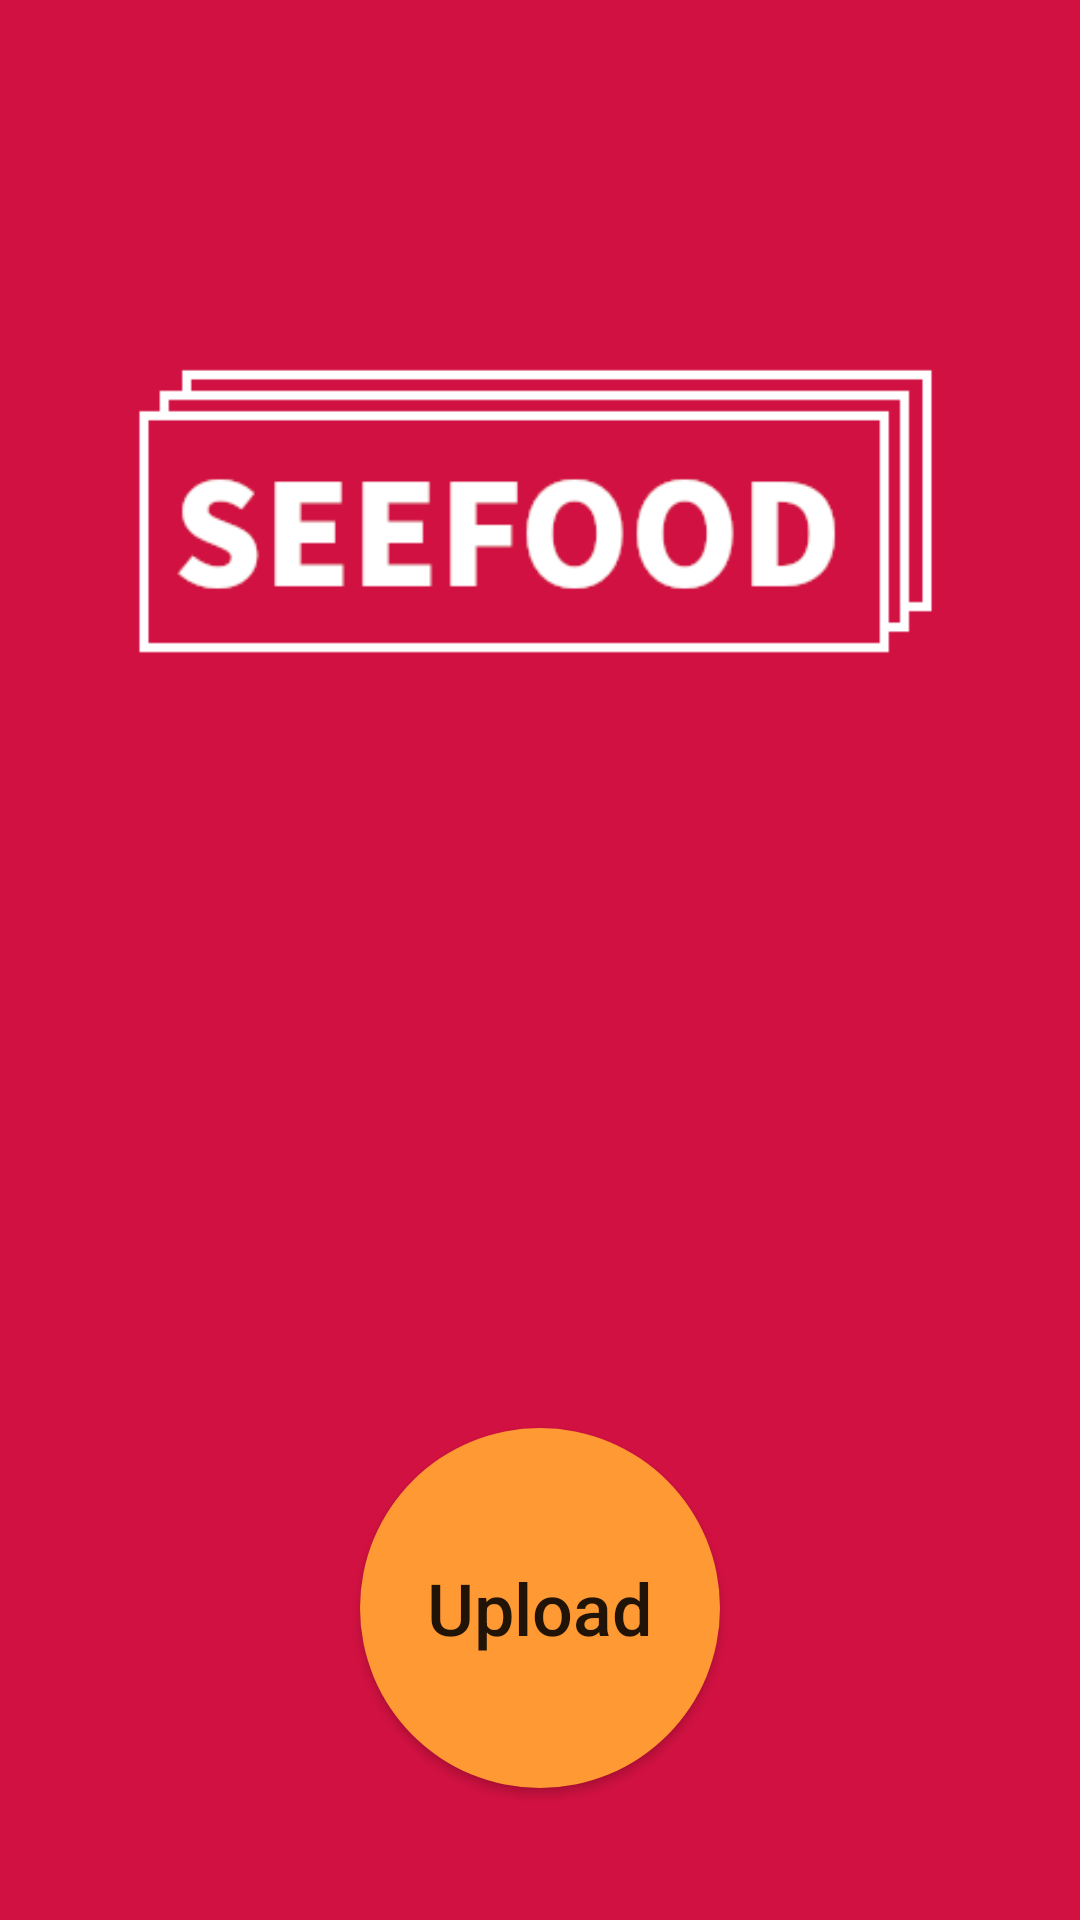

Write the Android layout XML for this screen, with the resource values it uses.
<!-- AndroidManifest.xml: application theme AppTheme -->
<!-- res/layout/activity_main.xml -->
<?xml version="1.0" encoding="utf-8"?>
<android.support.constraint.ConstraintLayout xmlns:android="http://schemas.android.com/apk/res/android"
    xmlns:app="http://schemas.android.com/apk/res-auto"
    xmlns:tools="http://schemas.android.com/tools"
    android:id="@+id/baselayout"
    android:layout_width="match_parent"
    android:layout_height="match_parent"
    android:background="@drawable/logoseefood"
    tools:context=".MainActivity"
    tools:layout_editor_absoluteY="25dp">

    <Button
        android:id="@+id/uploadbtn"
        android:layout_width="wrap_content"
        android:layout_height="wrap_content"
        android:layout_marginStart="8dp"
        android:layout_marginLeft="8dp"
        android:layout_marginEnd="8dp"
        android:layout_marginRight="8dp"
        android:layout_marginBottom="44dp"
        android:background="@drawable/round_button"
        android:text="Upload"
        android:textAllCaps="false"
        android:textSize="24sp"
        app:layout_constraintBottom_toBottomOf="parent"
        app:layout_constraintEnd_toEndOf="parent"
        app:layout_constraintStart_toStartOf="parent" />

    <Button
        android:id="@+id/gallerybtn"
        android:layout_width="32dp"
        android:layout_height="36dp"
        android:layout_marginStart="8dp"
        android:layout_marginLeft="8dp"
        android:layout_marginTop="8dp"
        android:layout_marginEnd="8dp"
        android:layout_marginRight="8dp"
        android:layout_marginBottom="8dp"
        android:background="@drawable/newalbumicon"
        app:layout_constraintBottom_toBottomOf="parent"
        app:layout_constraintEnd_toEndOf="parent"
        app:layout_constraintHorizontal_bias="0.023"
        app:layout_constraintStart_toStartOf="parent"
        app:layout_constraintTop_toBottomOf="@+id/uploadbtn"
        app:layout_constraintVertical_bias="1.0" />

    <Button
        android:id="@+id/aboutbtn"
        android:layout_width="33dp"
        android:layout_height="34dp"
        android:layout_marginStart="8dp"
        android:layout_marginLeft="8dp"
        android:layout_marginTop="8dp"
        android:layout_marginEnd="8dp"
        android:layout_marginRight="8dp"
        android:layout_marginBottom="8dp"
        android:background="@drawable/newabouticon"
        app:layout_constraintBottom_toBottomOf="parent"
        app:layout_constraintEnd_toEndOf="parent"
        app:layout_constraintHorizontal_bias="1.0"
        app:layout_constraintStart_toStartOf="parent"
        app:layout_constraintTop_toBottomOf="@+id/uploadbtn"
        app:layout_constraintVertical_bias="1.0" />

</android.support.constraint.ConstraintLayout>
<!-- resources referenced by this layout -->
<resources>
  <!-- drawable logoseefood: png bitmap (drawable-v24, 7493 bytes) -->
  <!-- drawable round_button (drawable) -->
  <?xml version="1.0" encoding="utf-8"?>
  <selector xmlns:android="http://schemas.android.com/apk/res/android">
      <item>
          <shape android:shape="oval">
              
              <solid android:color="#ff9933"/>
              <size android:width="120dp" android:height="120dp"/>
          </shape>
      </item>
  </selector>
  <style name="AppTheme" parent="Theme.AppCompat.Light.NoActionBar">
          
          <item name="colorPrimary">@color/colorPrimary</item>
          <item name="colorPrimaryDark">@color/colorPrimaryDark</item>
          <item name="colorAccent">@color/colorAccent</item>
      </style>
  <!-- not gathered from this repository: default colours our renderer supplied (Android Studio template values) -->
  <color name="colorPrimary">#FF6200EE</color>
  <color name="colorPrimaryDark">#FF3700B3</color>
  <color name="colorAccent">#FF03DAC5</color>
</resources>
